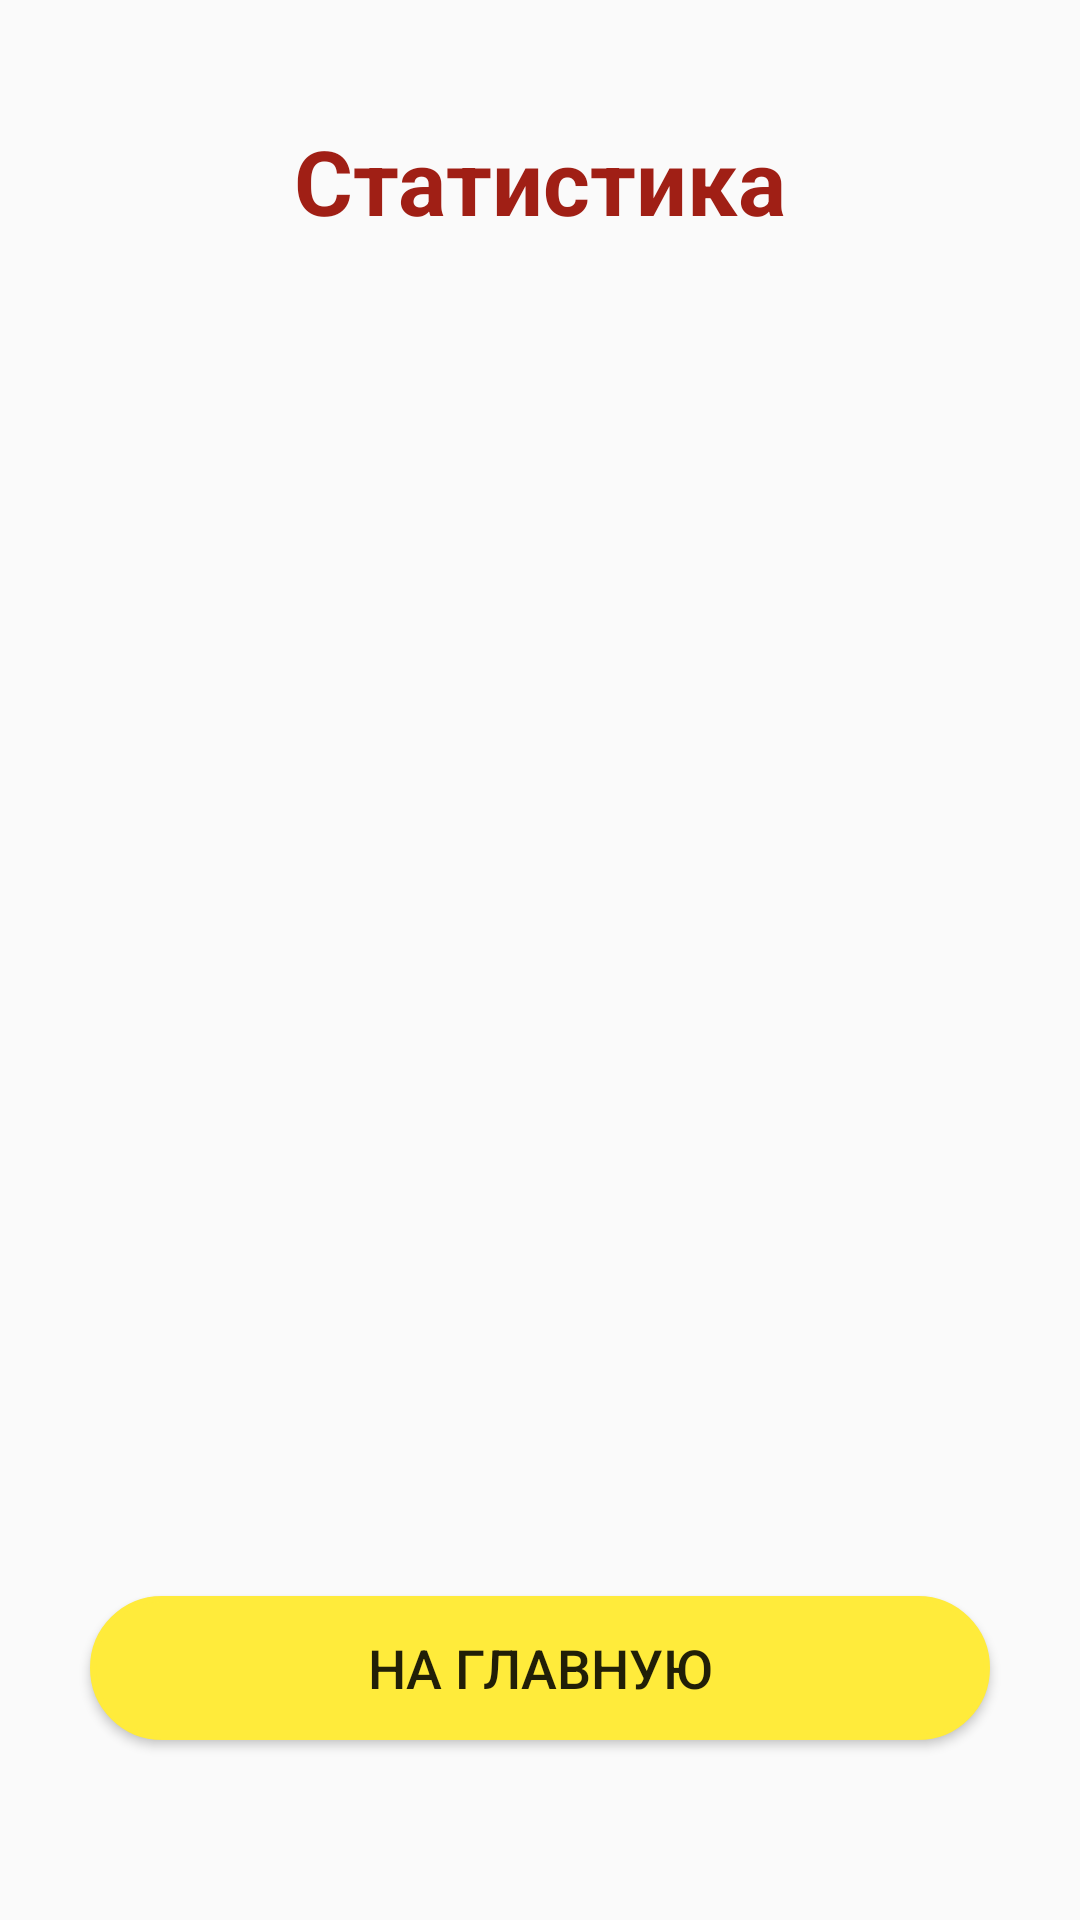

Android layout source for this screen:
<!-- AndroidManifest.xml: application theme AppTheme -->
<!-- res/layout/activity_statistics.xml -->
<?xml version="1.0" encoding="utf-8"?>
<android.support.constraint.ConstraintLayout xmlns:android="http://schemas.android.com/apk/res/android"
    xmlns:tools="http://schemas.android.com/tools"
    android:layout_width="match_parent"
    android:layout_height="match_parent"
    tools:context=".StatisticsActivity">

    <LinearLayout
        android:layout_width="match_parent"
        android:layout_height="match_parent"
        android:gravity="top"
        android:orientation="vertical">

        <TextView
            android:id="@+id/textView_stat"
            android:layout_width="wrap_content"
            android:layout_height="wrap_content"
            android:layout_gravity="center"
            android:layout_marginTop="40sp"
            android:text="Статистика"
            android:textColor="@color/colorRed"
            android:textSize="30sp"
            android:textStyle="bold" />

        <LinearLayout
            android:id="@+id/statistics_childLayout"
            android:layout_width="wrap_content"
            android:layout_height="0dp"
            android:layout_gravity="center|bottom"
            android:layout_weight="1"
            android:orientation="vertical" />

        <Button
            android:id="@+id/button_go_to_main"
            android:layout_width="300sp"
            android:layout_height="wrap_content"
            android:layout_gravity="center"
            android:background="@drawable/button_states"
            android:text="На главную"
            android:textSize="18sp"
            tools:ignore="OnClick" />

        <Space
            android:layout_width="wrap_content"
            android:layout_height="60sp" />

    </LinearLayout>

</android.support.constraint.ConstraintLayout>
<!-- resources referenced by this layout -->
<resources>
  <color name="colorRed">#A01F15</color>
  <!-- drawable button_states (drawable) -->
  <?xml version="1.0" encoding="utf-8"?>
  <selector xmlns:android="http://schemas.android.com/apk/res/android">
      <item android:state_pressed="false">
          <shape android:shape="rectangle">
              <corners android:radius="60dp" />
              <solid android:color="#FFEB3B" />
              <stroke
                  android:width="2dip"
                  android:color="#FFEB3B" />
              <padding
                  android:bottom="4dp"
                  android:left="4dp"
                  android:right="4dp"
                  android:top="4dp" />
          </shape>
      </item>
      <item android:state_pressed="true">
          <shape android:shape="rectangle">
              <corners android:radius="60dp" />
              <solid android:color="#A01F15" />
              <stroke
                  android:width="2dip"
                  android:color="#A01F15" />
              <padding
                  android:bottom="4dp"
                  android:left="4dp"
                  android:right="4dp"
                  android:top="4dp" />
          </shape>
      </item>
  </selector>
  <style name="AppTheme" parent="Theme.AppCompat.Light.DarkActionBar">
          
          <item name="colorPrimary">@color/colorPrimary</item>
          <item name="colorPrimaryDark">@color/colorPrimaryDark</item>
          <item name="colorAccent">@color/colorAccent</item>
      </style>
  <color name="colorPrimary">#FCBE41</color>
  <color name="colorPrimaryDark">#FDB017</color>
  <color name="colorAccent">#D81B60</color>
</resources>
